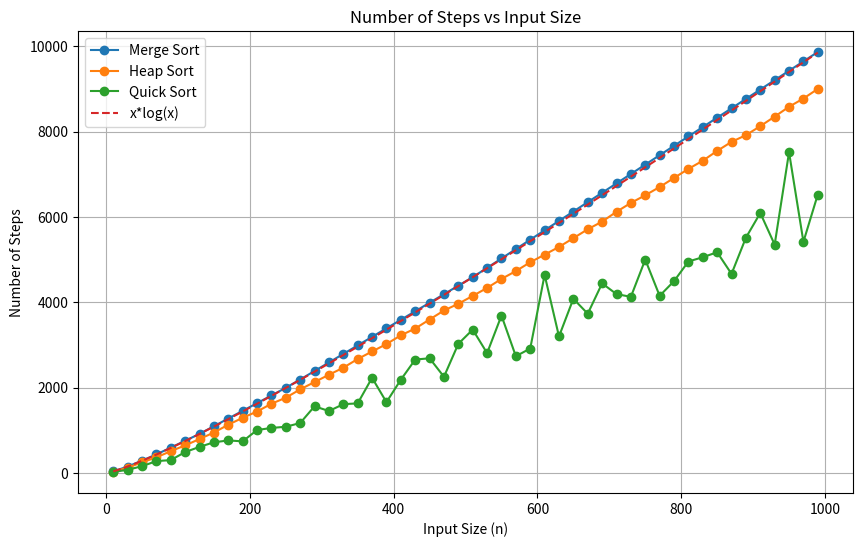

Write Python code to recreate this figure.
import random
import matplotlib.pyplot as plt

# Insertion Sort
def insertion_sort(arr):
    steps = 0
    for i in range(1, len(arr)):
        key = arr[i]
        j = i - 1
        while j >= 0 and key < arr[j]:
            arr[j + 1] = arr[j]
            j -= 1
            steps += 1
        arr[j + 1] = key
    return steps

# Merge Sort
def merge_sort(arr):
    steps = 0
    if len(arr) > 1:
        mid = len(arr) // 2
        left_half = arr[:mid]
        right_half = arr[mid:]

        steps += merge_sort(left_half)
        steps += merge_sort(right_half)

        i = j = k = 0
        while i < len(left_half) and j < len(right_half):
            if left_half[i] < right_half[j]:
                arr[k] = left_half[i]
                i += 1
            else:
                arr[k] = right_half[j]
                j += 1
            k += 1
            steps += 1

        while i < len(left_half):
            arr[k] = left_half[i]
            i += 1
            k += 1
            steps += 1

        while j < len(right_half):
            arr[k] = right_half[j]
            j += 1
            k += 1
            steps += 1

    return steps

# Heap Sort
def heapify(arr, n, i):
    steps = 0
    largest = i
    left = 2 * i + 1
    right = 2 * i + 2

    if left < n and arr[left] > arr[largest]:
        largest = left
    if right < n and arr[right] > arr[largest]:
        largest = right

    if largest != i:
        arr[i], arr[largest] = arr[largest], arr[i]
        steps += 1
        steps += heapify(arr, n, largest)
    
    return steps

def heap_sort(arr):
    steps = 0
    n = len(arr)

    for i in range(n // 2 - 1, -1, -1):
        steps += heapify(arr, n, i)

    for i in range(n - 1, 0, -1):
        arr[i], arr[0] = arr[0], arr[i]
        steps += 1
        steps += heapify(arr, i, 0)

    return steps

# Quick Sort
def partition(arr, low, high):
    steps = 0
    pivot = arr[high]
    i = low - 1
    for j in range(low, high):
        if arr[j] < pivot:
            i += 1
            arr[i], arr[j] = arr[j], arr[i]
            steps += 1
    arr[i + 1], arr[high] = arr[high], arr[i + 1]
    steps += 1
    return i + 1, steps

def quick_sort(arr, low, high):
    steps = 0
    if low < high:
        pi, partition_steps = partition(arr, low, high)
        steps += partition_steps
        steps += quick_sort(arr, low, pi - 1)
        steps += quick_sort(arr, pi + 1, high)
    return steps

# Test different input sizes and record the number of steps
input_sizes = list(range(10, 1010, 20))  # Now from 10 to 1000, step of 10
insertion_steps = []
merge_steps = []
heap_steps = []
quick_steps = []

print("Steps for each algorithm with different input sizes:\n")

for n in input_sizes:
    arr = random.sample(range(n), n)

    # Insertion Sort
    arr_copy = arr.copy()
    insertion_step_count = insertion_sort(arr_copy)
    insertion_steps.append(insertion_step_count)
    print(f"Insertion Sort for n={n}: {insertion_step_count} steps")

    # Merge Sort
    arr_copy = arr.copy()
    merge_step_count = merge_sort(arr_copy)
    merge_steps.append(merge_step_count)
    print(f"Merge Sort for n={n}: {merge_step_count} steps")

    # Heap Sort
    arr_copy = arr.copy()
    heap_step_count = heap_sort(arr_copy)
    heap_steps.append(heap_step_count)
    print(f"Heap Sort for n={n}: {heap_step_count} steps")

    # Quick Sort
    arr_copy = arr.copy()
    quick_step_count = quick_sort(arr_copy, 0, len(arr_copy) - 1)
    quick_steps.append(quick_step_count)
    print(f"Quick Sort for n={n}: {quick_step_count} steps")

# Plot the results
plt.figure(figsize=(10, 6))
#plt.plot(input_sizes, insertion_steps, label='Insertion Sort', marker='o')
plt.plot(input_sizes, merge_steps, label='Merge Sort', marker='o')
plt.plot(input_sizes, heap_steps, label='Heap Sort', marker='o')
plt.plot(input_sizes, quick_steps, label='Quick Sort', marker='o')

# Plotting x^2 and x*log(x) for comparison
import numpy as np
x = np.array(input_sizes)
#plt.plot(x, x**2, label='x^2 (Quadratic)', linestyle='--')
plt.plot(x, x * np.log2(x), label='x*log(x)', linestyle='--')

plt.xlabel('Input Size (n)')
plt.ylabel('Number of Steps')
plt.title('Number of Steps vs Input Size')
plt.legend()
plt.grid(True)
plt.show()
